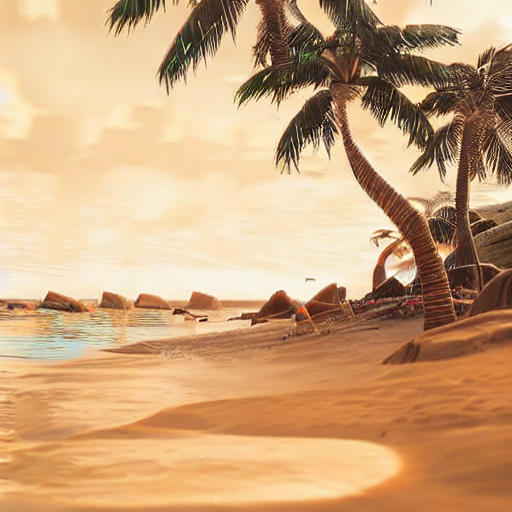
Generation parameters embedded in this image by AUTOMATIC1111 Stable Diffusion web UI or a fork of it (Forge, ...) (PNG 'parameters' text chunk):
a beach with a sunset in the background, slight waves, high quality, 4k, masterpiece	  <lora:BOTWStyleLoraV1:1>
Steps: 25, Sampler: DPM++ SDE, Schedule type: Karras, CFG scale: 7, Seed: 462516999, Size: 512x512, Model hash: 6ce0161689, Model: v1-5-pruned-emaonly, Lora hashes: "BOTWStyleLoraV1: b85a0a2a6525", Version: v1.10.1